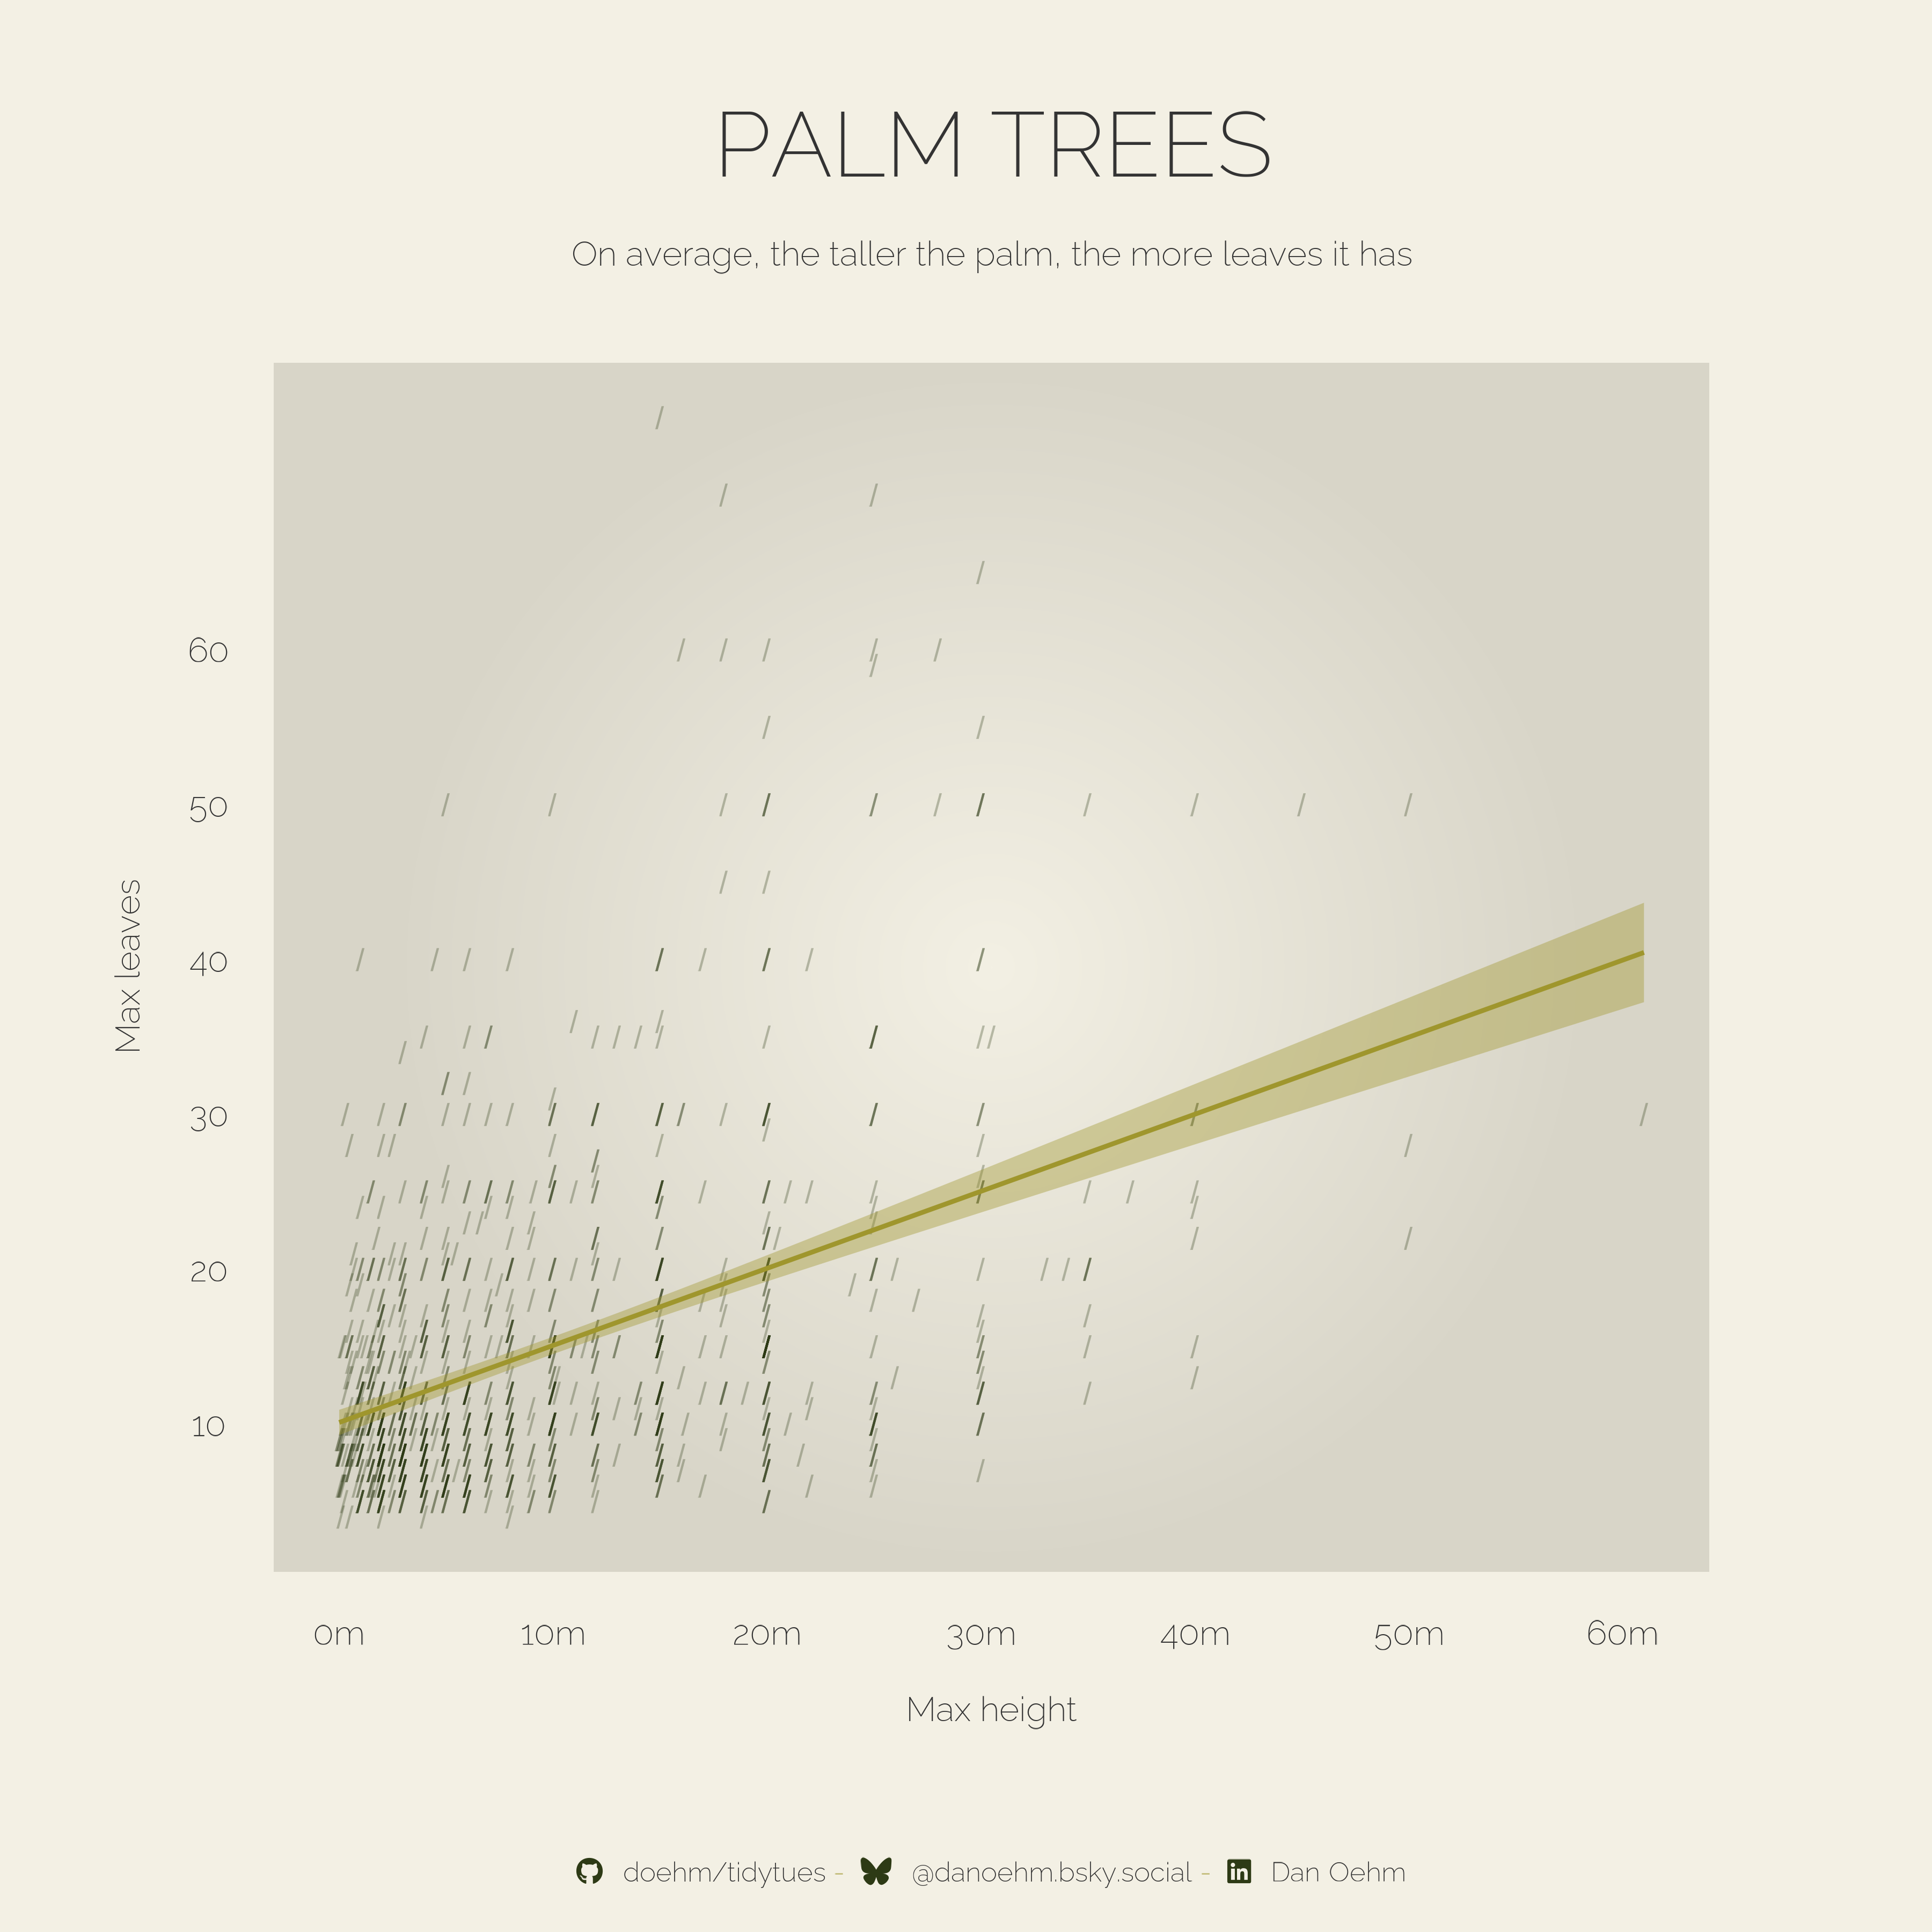

This figure's R source:
# https://github.com/rfordatascience/tidytuesday

library(tidyverse)
library(showtext)
library(patchwork)
library(janitor)
library(glue)
library(ggtext)

# 💾 load data ---------------------------------------------------------------

palmtrees <- readr::read_csv('https://raw.githubusercontent.com/rfordatascience/tidytuesday/main/data/2025/2025-03-18/palmtrees.csv')

# ✍️ fonts and palettes ------------------------------------------------------

font_add("fa-brands", regular = "../../Assets/Fonts/fontawesome/webfonts/fa-brands-400.ttf")
font_add("fa-solid", regular = "../../Assets/Fonts/fontawesome/webfonts/fa-solid-900.ttf")

pal1 <- c('#4484e5', '#4ec7ea', '#ddebe7', '#faf6ea', '#d9e1f3', '#a8aa42')
pal2 <- c('#2c3510', '#334001', '#2d3a15', '#9f962d', '#f3f0e4', '#fcf9ee', '#77d4ed', '#3f83d7')

txt <- "grey20"
bg <- pal2[5]
accent <- pal2[3]

bg1 <- colorspace::darken(bg, 0.1)
bg2 <- pal2[5]

font_add_google("Raleway", "raleway", regular.wt = 200)
ft <- "raleway"
showtext_auto()

# 🚙 functions ---------------------------------------------------------------


# 🤼 wrangle -----------------------------------------------------------------

df <- palmtrees |>
  filter(max_stem_height_m > 0, max_stem_height_m <= 70) |>
  select(conspicuousness, max_leaf_number, max_stem_height_m) |>
  mutate(conspicuousness = str_to_title(conspicuousness)) |>
  drop_na()

df_consp <- df |>
  distinct(conspicuousness) |>
  mutate(
    x = 60,
    y = 75
  )

# 🔡 text --------------------------------------------------------------------

caption <- make_caption(accent, pal2[4])

# 📊 plot --------------------------------------------------------------------

df |>
  ggplot(aes(max_stem_height_m, max_leaf_number)) +
  geom_point(alpha = 0.3, colour = pal2[3], pch = "/", size = 15) +
  geom_smooth(method = "lm", colour = pal2[4], fill = pal2[4]) +
  scale_x_continuous(breaks = seq(0, 60, 10), labels = paste0(seq(0, 60, 10), "m")) +
  scale_y_continuous(breaks = seq(0, 60, 10), labels = seq(0, 60, 10)) +
  coord_cartesian(clip = "off") +
  labs(
    title = "PALM TREES",
    subtitle = "On average, the taller the palm, the more leaves it has",
    caption = caption,
    x = "Max height",
    y = "Max leaves"
  ) +
  theme_void() +
  theme(
    text = element_text(family = ft, size = 48, lineheight = 0.3, colour = txt),
    plot.background = element_rect(fill = bg, colour = bg),
    plot.title = element_text(size = 128, hjust = 0.5, margin = margin(b = 20)),
    plot.subtitle = element_text(margin = margin(b = 40), hjust = 0.5),
    plot.caption = element_markdown(colour = txt, hjust = 0.5, margin = margin(t = 60)),
    plot.margin = margin(b = 20, t = 50, r = 100, l = 50),
    panel.background = element_rect(fill = grid::radialGradient(colours = c(bg2, bg1)), colour = NA),
    strip.text = element_blank(),
    axis.text = element_text(margin = margin(r = 20, t = 20)),
    axis.title.x = element_text(margin = margin(t = 20)),
    axis.title.y = element_text(angle = 90, margin = margin(r = 20))
  )

ggsave("scripts/2025/11-palm trees/palm-trees.png", height = 12, width = 12)
